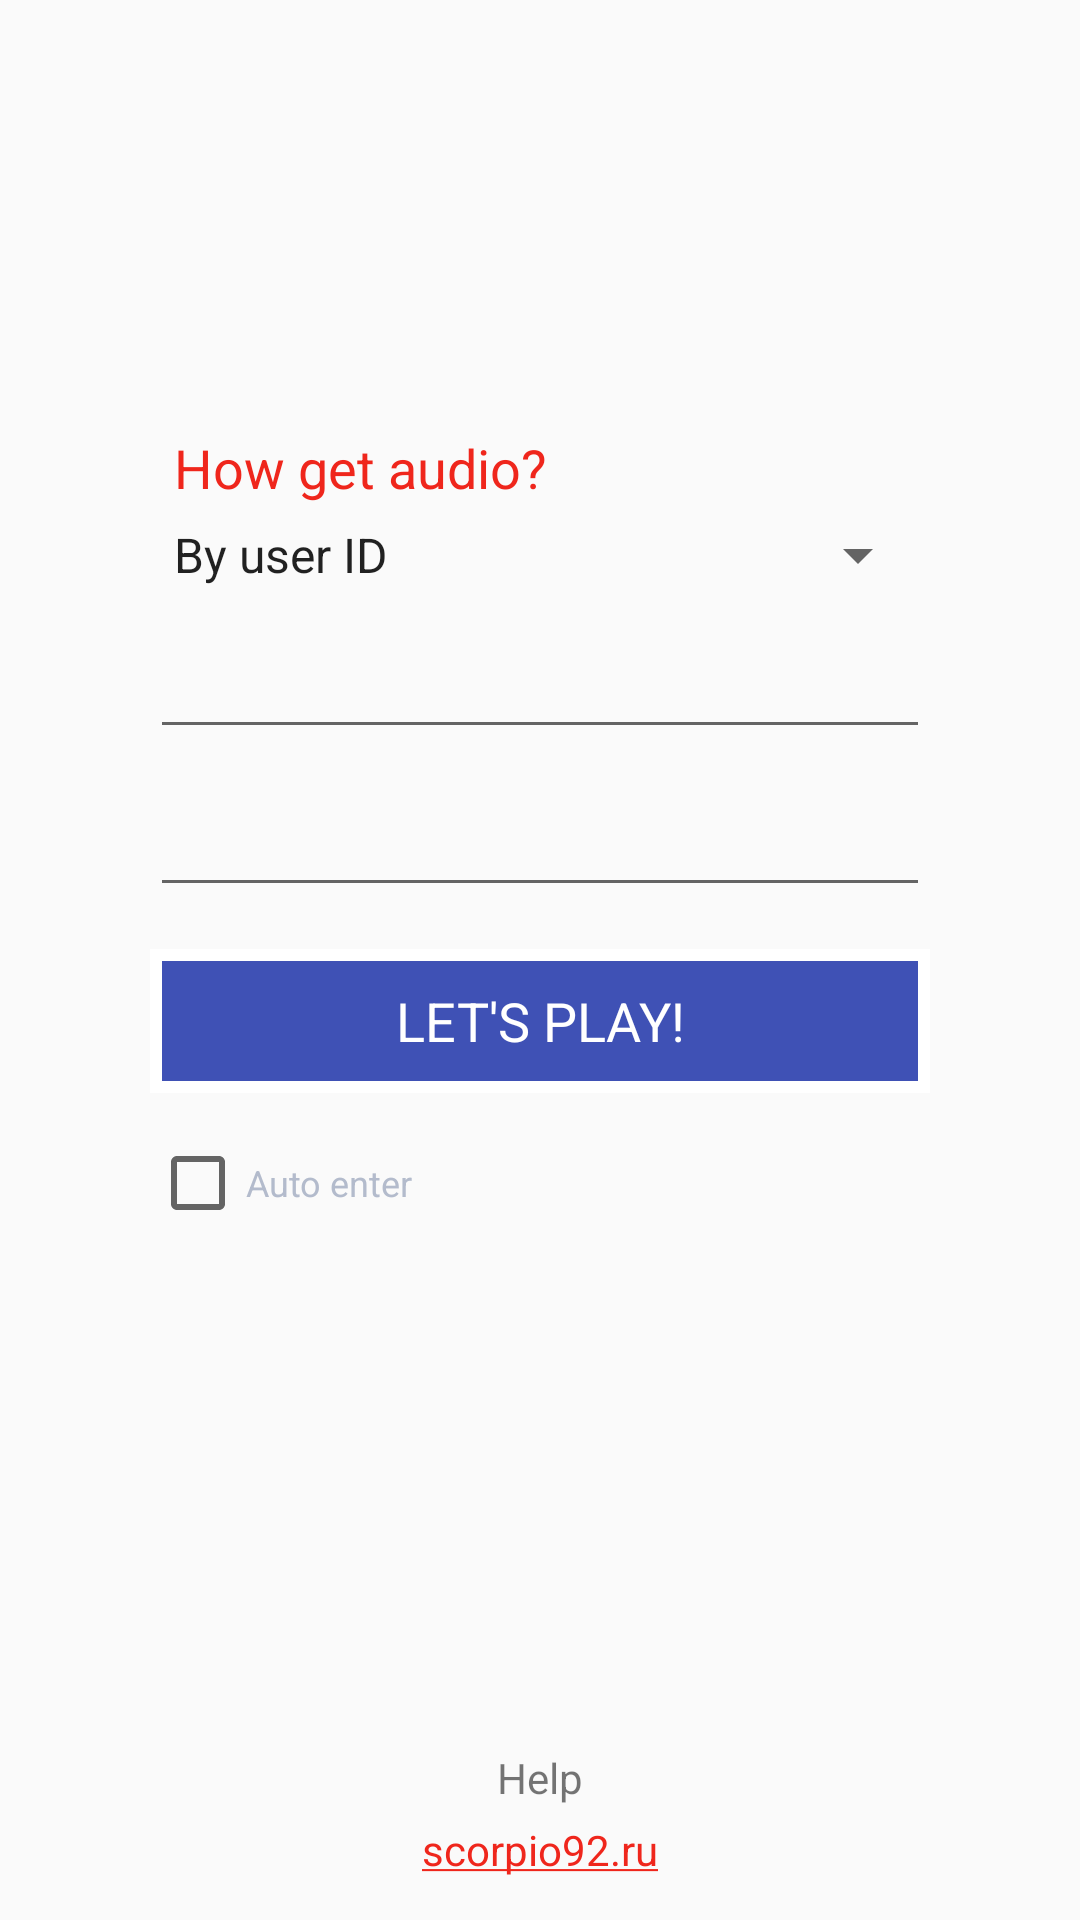

Reconstruct the res/layout file that produces this screen, plus the resources it refers to.
<!-- AndroidManifest.xml: application theme AppTheme -->
<!-- res/layout/auth_activity.xml -->
<?xml version="1.0" encoding="utf-8"?>
<LinearLayout xmlns:android="http://schemas.android.com/apk/res/android"
    android:layout_width="match_parent"
    android:layout_height="match_parent"
    android:orientation="vertical"
    android:baselineAligned="false">


    <TextView
        android:layout_width="match_parent"
        android:layout_height="wrap_content"
        android:id="@+id/appName"
        android:textAppearance="?android:attr/textAppearanceLarge"
        android:textIsSelectable="false"
        android:clickable="false"
        android:textSize="@dimen/title_text_size"
        android:textColor="@color/colorPrimaryDark"
        android:gravity="center"
        android:padding="@dimen/paddingOtherAndOther"
        android:textStyle="normal|bold" />

    <TableLayout
        android:layout_width="match_parent"
        android:layout_height="match_parent"
        android:orientation="vertical"
        android:focusableInTouchMode="true"
        android:gravity="center_vertical|center_horizontal"
        android:paddingLeft="@dimen/global_layout_padding_left_right"
        android:paddingRight="@dimen/global_layout_padding_left_right"
        android:layout_weight="1">


        <TableRow
            android:layout_width="wrap_content"
            android:layout_height="match_parent"
            android:baselineAligned="false"
            android:minHeight="0dp">

            <EditText
                android:layout_width="wrap_content"
                android:layout_height="wrap_content"
                android:layout_weight="1"
                android:text="@string/select_auth_method"
                android:gravity="start"
                android:clickable="false"
                android:focusable="false"
                android:focusableInTouchMode="false"
                android:enabled="false"
                android:linksClickable="false"
                android:background="@android:color/transparent"
                android:paddingStart="8dp"
                android:paddingLeft="8dp"
                android:textColor="?attr/colorAccent"
                android:textSize="@dimen/title_text_size" />

        </TableRow>


        <TableRow
            android:layout_width="match_parent"
            android:layout_height="match_parent"
            android:baselineAligned="false"
            android:paddingTop="@dimen/paddingTextViewAndOther">

            <Spinner
                android:id="@+id/method_selector"
                android:layout_width="0dp"
                android:layout_height="wrap_content"
                android:entries="@array/methodsItems"
                android:gravity="start"
                android:layout_weight="1"
                android:paddingLeft="0dp"
                android:paddingRight="0dp"
                android:layout_marginStart="0dp"
                android:layout_marginEnd="0dp"
                android:layout_marginRight="0dp"
                android:layout_marginLeft="0dp"
                android:paddingStart="0dp"
                android:paddingEnd="0dp" />

        </TableRow>

        <TableRow
            android:id="@+id/uidTableRow"
            android:layout_width="match_parent"
            android:layout_height="match_parent"
            android:baselineAligned="false"
            android:paddingTop="@dimen/paddingOtherAndOther">

            <AutoCompleteTextView
                android:id="@+id/uid_login"
                android:layout_width="match_parent"
                android:layout_height="wrap_content"
                android:layout_weight="1"
                android:gravity="center"
                android:textColorHint="@color/fieldColor1"
                android:textColor="@color/colorPrimaryDark"
                android:textSize="@dimen/hint_text_size"/>

        </TableRow>

        <TableRow
            android:id="@+id/passwordTableRow"
            android:layout_width="match_parent"
            android:layout_height="match_parent"
            android:baselineAligned="false"
            android:paddingTop="@dimen/paddingOtherAndOther">

            <EditText
                android:id="@+id/password"
                android:layout_width="match_parent"
                android:layout_height="wrap_content"
                android:layout_weight="1"
                android:gravity="center"
                android:textColorHint="@color/fieldColor1"
                android:textColor="@color/colorPrimaryDark"
                android:textSize="@dimen/hint_text_size"/>

        </TableRow>

        <TableRow
            android:layout_width="match_parent"
            android:layout_height="match_parent"
            android:baselineAligned="false"
            android:paddingTop="@dimen/paddingOtherAndOther">

            <Button
                android:id="@+id/go_button"
                style="@style/ButtonStyle"
                android:layout_width="wrap_content"
                android:layout_height="wrap_content"
                android:layout_weight="1"
                android:text="@string/go"
                android:textSize="@dimen/title_text_size"/>

        </TableRow>

        <TableRow
            android:layout_width="match_parent"
            android:layout_height="match_parent"
            android:baselineAligned="false"
            android:paddingTop="@dimen/paddingOtherAndOther">

            <CheckBox
                android:id="@+id/autoEnter"
                android:layout_width="wrap_content"
                android:layout_height="wrap_content"
                android:layout_weight="1"
                android:text="@string/auto_enter"
                android:checked="false"
                android:textColor="@color/fieldColor1"
                android:textSize="@dimen/secondary_text_size"/>

        </TableRow>


        <TableRow
            android:layout_width="match_parent"
            android:layout_height="match_parent"
            android:baselineAligned="false"
            android:gravity="center_vertical|center_horizontal"
            android:paddingTop="@dimen/paddingOtherAndOther">

            <ProgressBar
                android:id="@+id/auth_progress"
                android:layout_width="match_parent"
                android:layout_height="wrap_content"
                android:visibility="invisible" />

        </TableRow>

    </TableLayout>


    <TableLayout
        android:layout_width="match_parent"
        android:layout_height="wrap_content"
        android:orientation="vertical"
        android:padding="@dimen/paddingOtherAndOther">

        <TableRow
            android:layout_width="match_parent"
            android:layout_height="match_parent"
            android:gravity="center_horizontal">

            <TextView
                android:id="@+id/help"
                android:layout_width="match_parent"
                android:layout_height="wrap_content"
                android:textAppearance="@style/TextAppearance.AppCompat.Small"
                android:text="@string/help"
                android:gravity="center"
                android:padding="@dimen/paddingTextViewAndOther"/>

        </TableRow>

        <TableRow
            android:layout_width="match_parent"
            android:layout_height="match_parent"
            android:gravity="center_horizontal">

            <TextView
                android:layout_width="match_parent"
                android:layout_height="wrap_content"
                android:textAppearance="@style/TextAppearance.AppCompat.Small"
                android:text="@string/author_site"
                android:autoLink="web"
                android:gravity="center" />
        </TableRow>

    </TableLayout>

</LinearLayout>
<!-- resources referenced by this layout -->
<resources>
  <string-array name="methodsItems">
          <item>@string/methodsItemsUID</item>
          <item>@string/methodsItemsGID</item>
          <item>@string/methodsItemsLP</item>
          <item>@string/methodsItemsOffline</item>
      </string-array>
  <color name="colorPrimaryDark">#303f9f</color>
  <color name="fieldColor1">#b3bbcc</color>
  <dimen name="global_layout_padding_left_right">30dp</dimen>
  <dimen name="hint_text_size">16sp</dimen>
  <dimen name="paddingOtherAndOther">14dp</dimen>
  <dimen name="paddingTextViewAndOther">5dp</dimen>
  <dimen name="secondary_text_size">12sp</dimen>
  <dimen name="title_text_size">18sp</dimen>
  <string name="author_site" translatable="false">scorpio92.ru</string>
  <string name="auto_enter">Auto enter</string>
  <string name="go" translatable="false">LET\'S PLAY!</string>
  <string name="help">Help</string>
  <string name="select_auth_method">How get audio?</string>
  <style name="ButtonStyle" parent="android:Widget.Button">
          <item name="android:minHeight">@dimen/min_button_height</item>
          <item name="android:textSize">@dimen/min_button_text_size</item>
          <item name="android:background">@drawable/custom_button_style</item>
          <item name="android:textColor">@android:color/white</item>
      </style>
  <style name="AppTheme" parent="Theme.AppCompat.Light.DarkActionBar">
          <item name="colorPrimary">@color/colorPrimary</item>
          <item name="colorPrimaryDark">@color/colorPrimaryDark</item>
          <item name="colorAccent">@color/colorAccent</item>
          
         <item name="android:progressBarStyle">@style/ProgressBarStyle</item>
      </style>
  <string name="methodsItemsUID">By user ID</string>
  <string name="methodsItemsGID">By group ID</string>
  <string name="methodsItemsLP">By login and password</string>
  <string name="methodsItemsOffline">Offline (saved tracks)</string>
  <dimen name="min_button_height">48dp</dimen>
  <dimen name="min_button_text_size">12sp</dimen>
  <!-- drawable custom_button_style (drawable) -->
  <?xml version="1.0" encoding="utf-8"?>
  <selector xmlns:android="http://schemas.android.com/apk/res/android">
  
      <item android:state_pressed="true"
          android:drawable="@drawable/button_pressed" />
  
      <item android:state_focused="true"
          android:drawable="@drawable/button_pressed" />
  
      <item android:drawable="@drawable/button_normal" />
  </selector>
  <color name="colorPrimary">#3f51b5</color>
  <color name="colorAccent">#ef261c</color>
  <style name="ProgressBarStyle" parent="Widget.AppCompat.ProgressBar">
          <item name="android:indeterminateDrawable">@drawable/circle_progress</item>
          <item name="android:minWidth">@dimen/big_progressbar_width_height</item>
          <item name="android:maxWidth">@dimen/big_progressbar_width_height</item>
          <item name="android:minHeight">@dimen/big_progressbar_width_height</item>
          <item name="android:maxHeight">@dimen/big_progressbar_width_height</item>
      </style>
  <!-- drawable button_pressed (drawable) -->
  <?xml version="1.0" encoding="UTF-8"?>
  <shape xmlns:android="http://schemas.android.com/apk/res/android" android:shape="rectangle" >
      <solid android:color="@color/colorPrimaryDark"/>
      <stroke android:width="4dp" android:color="@android:color/white" />
  </shape>
  <!-- drawable button_normal (drawable) -->
  <?xml version="1.0" encoding="UTF-8"?>
  <shape xmlns:android="http://schemas.android.com/apk/res/android" android:shape="rectangle" >
      <solid android:color="@color/colorPrimary"/>
      <stroke android:width="4dp" android:color="@android:color/white" />
  </shape>
  <dimen name="big_progressbar_width_height">48dip</dimen>
</resources>
